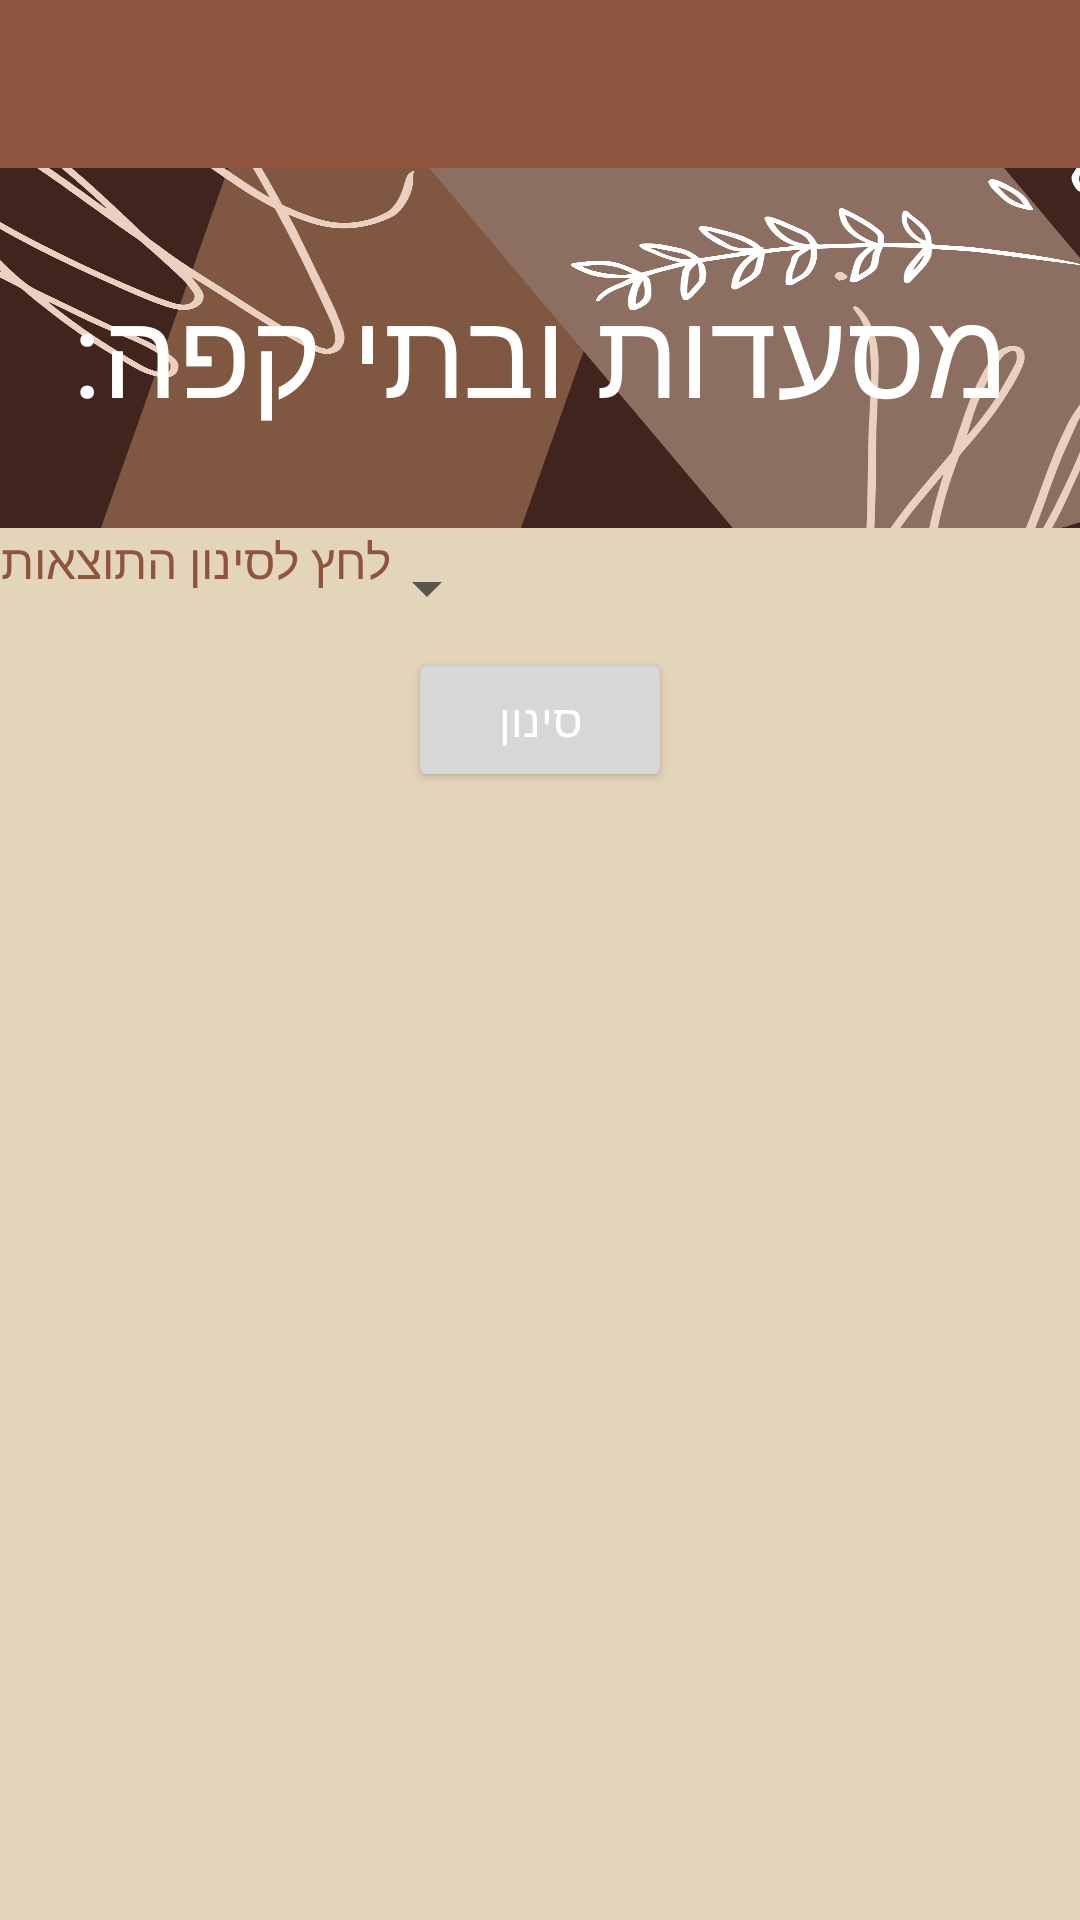

This screen was rendered from an Android layout file. Write that file and the resources it references.
<!-- AndroidManifest.xml: application theme Theme.GlutenFree -->
<!-- res/layout/activity_restaurants.xml -->
<?xml version="1.0" encoding="utf-8"?>
<androidx.drawerlayout.widget.DrawerLayout xmlns:android="http://schemas.android.com/apk/res/android"
    xmlns:app="http://schemas.android.com/apk/res-auto"
    xmlns:tools="http://schemas.android.com/tools"
    android:id="@+id/drawer_layout"
    android:layout_width="match_parent"
    android:layout_height="match_parent"
    android:background="@color/cream6"
    android:orientation="vertical"
    tools:context=".Restaurants">

    <ScrollView
        android:layout_width="match_parent"
        android:layout_height="wrap_content">


        <LinearLayout
            android:layout_width="match_parent"
            android:layout_height="match_parent"
            android:orientation="vertical">

            <include
                layout="@layout/toolbar"
                android:layout_width="match_parent"
                android:layout_height="wrap_content" />


            <LinearLayout
                android:layout_width="match_parent"
                android:layout_height="120dp"
                android:background="@drawable/header_background"
                android:orientation="vertical">

                <TextView
                    android:layout_width="wrap_content"
                    android:layout_height="wrap_content"
                    android:layout_gravity="center"
                    android:layout_marginVertical="34dp"
                    android:fontFamily="@font/suez_one"
                    android:text="מסעדות ובתי קפה:"
                    android:textColor="@color/white"
                    android:textSize="40dp" />
            </LinearLayout>

            <LinearLayout
                android:layout_width="match_parent"
                android:layout_height="wrap_content"
                android:orientation="horizontal">

                <TextView
                    android:id="@+id/textFilter"
                    android:layout_width="wrap_content"
                    android:layout_height="wrap_content"
                    android:text="לחץ לסינון התוצאות"
                    android:textColor="@color/cream2"
                    android:textSize="16dp" />

                <Spinner
                    android:id="@+id/filter"
                    android:layout_width="36dp"
                    android:layout_height="40dp" />

                <com.toptoche.searchablespinnerlibrary.SearchableSpinner
                    android:id="@+id/cities"
                    android:layout_width="wrap_content"
                    android:layout_height="wrap_content"
                    android:shadowColor="#000000"
                    android:shadowDx="2"
                    android:shadowDy="2"
                    android:shadowRadius="2"
                    android:textColor="@color/cream2"
                    android:textSize="15dp"
                    android:visibility="invisible" />
            </LinearLayout>

            <LinearLayout
                android:layout_width="match_parent"
                android:layout_height="wrap_content"
                android:orientation="vertical">

                <Button
                    android:id="@+id/search"
                    android:layout_width="wrap_content"
                    android:layout_height="wrap_content"
                    android:layout_gravity="center"
                    android:text="סינון"
                    android:textColor="@color/white"
                    android:textSize="15dp" />

                <androidx.recyclerview.widget.RecyclerView
                    android:id="@+id/recycler_view"
                    android:layout_width="match_parent"
                    android:layout_height="wrap_content"
                    android:layout_gravity="center"
                    android:layout_marginTop="20dp" />


            </LinearLayout>


        </LinearLayout>
    </ScrollView>

    <com.google.android.material.navigation.NavigationView
        android:id="@+id/navigationView"
        android:layout_width="wrap_content"
        android:layout_height="match_parent"
        android:layout_gravity="start"
        android:gravity="right" />

</androidx.drawerlayout.widget.DrawerLayout>
<!-- res/layout/toolbar.xml (included above) -->
<?xml version="1.0" encoding="utf-8"?>
<androidx.appcompat.widget.Toolbar xmlns:android="http://schemas.android.com/apk/res/android"
    xmlns:app="http://schemas.android.com/apk/res-auto"
    android:id="@+id/toolbar"
    android:layout_width="match_parent"
    android:layout_height="wrap_content"
    android:layout_gravity="end"
    android:background="@color/cream2"
    android:gravity="end"
    android:layoutDirection="rtl"
    android:orientation="vertical"
    android:textAlignment="textEnd"></androidx.appcompat.widget.Toolbar>
<!-- resources referenced by this layout -->
<resources>
  <color name="cream2">#8E543D</color>
  <color name="cream6">#E3D5BA</color>
  <color name="white">#FFFFFFFF</color>
  <!-- drawable header_background: png bitmap (drawable-v24, 149259 bytes) -->
  <style name="Theme.GlutenFree" parent="Theme.MaterialComponents.DayNight.NoActionBar">
          
          <item name="colorPrimary">@color/cream2</item>
          <item name="colorPrimaryVariant">@color/cream1</item>
          <item name="colorOnPrimary">@color/cream3</item>
          
          <item name="colorSecondary">@color/cream4</item>
          <item name="colorSecondaryVariant">@color/cream5</item>
          <item name="colorOnSecondary">@color/cream6</item>
          
          <item name="android:statusBarColor" tools:targetApi="l">?attr/colorPrimaryVariant</item>
          
      </style>
  <color name="cream1">#81725A</color>
  <color name="cream3">#935F50</color>
  <color name="cream4">#E1BE8B</color>
  <color name="cream5">#BA9052</color>
</resources>
